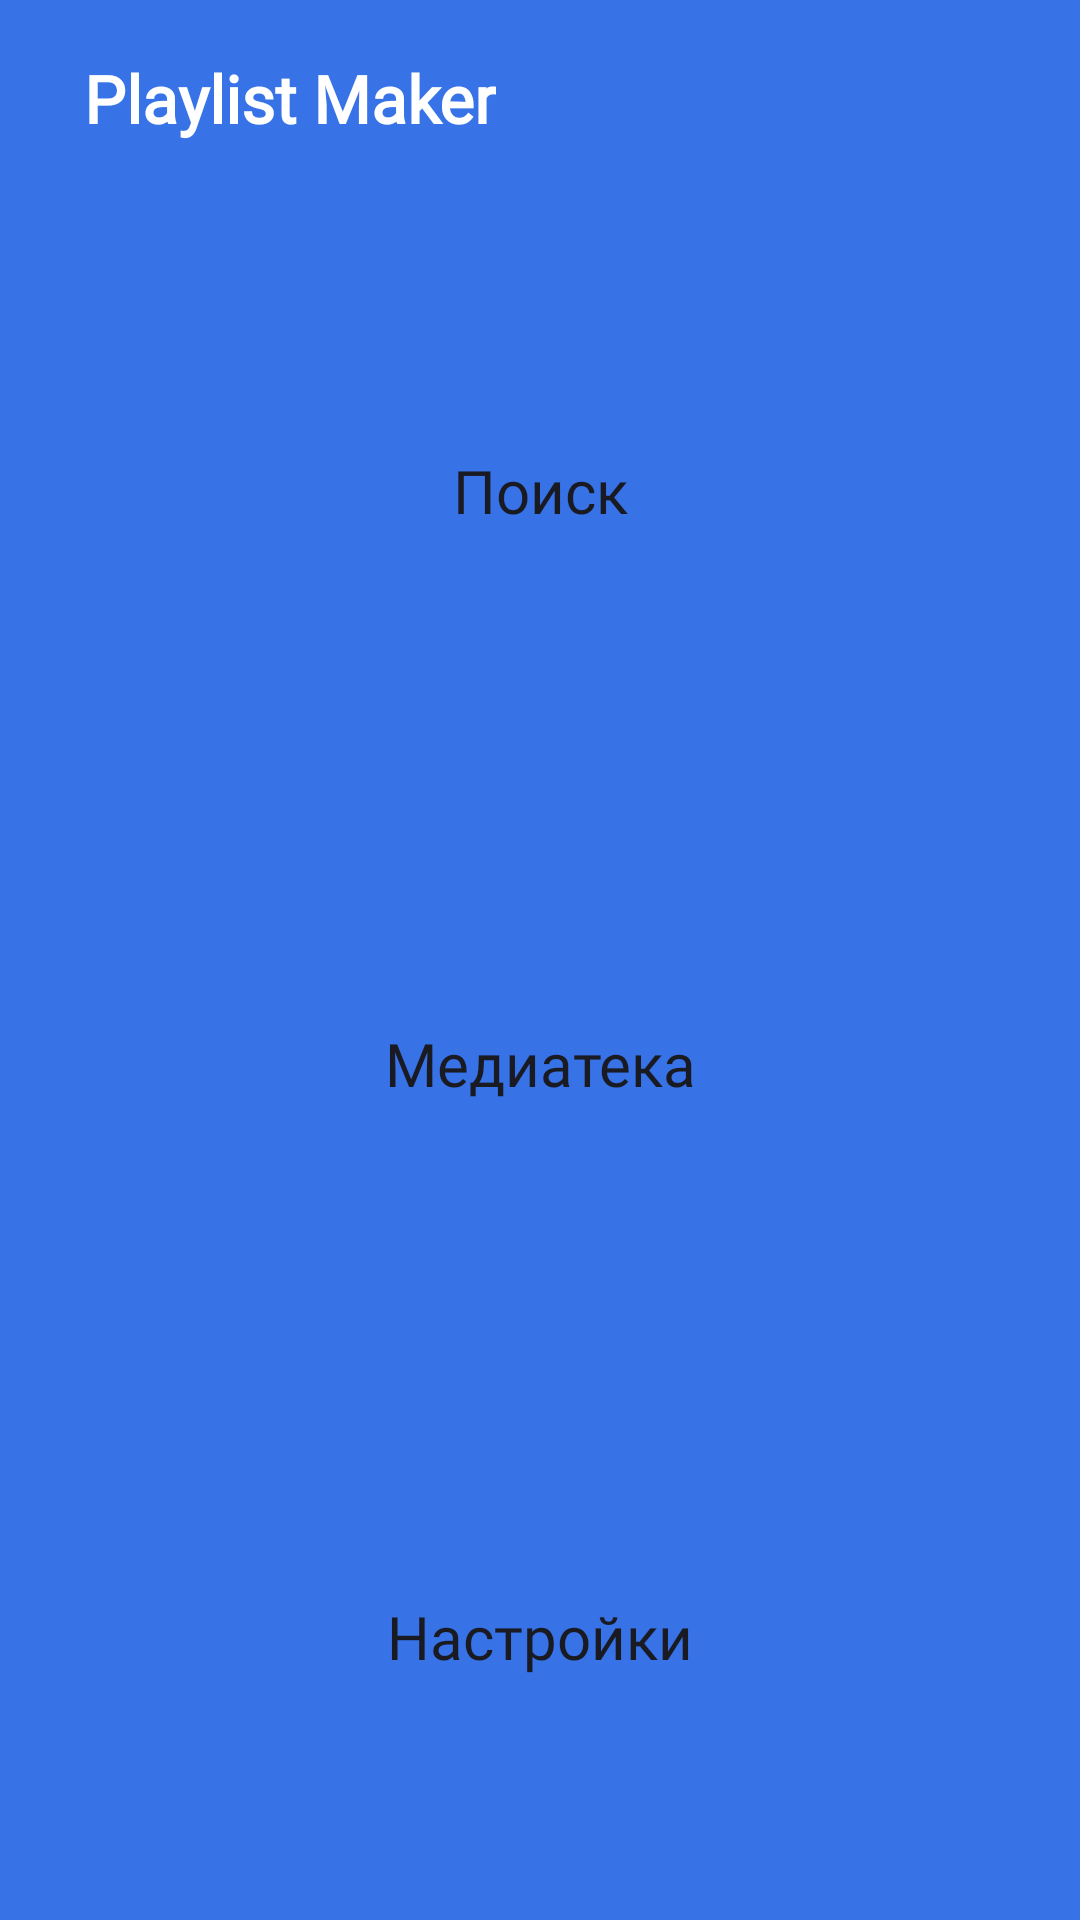

Reconstruct the res/layout file that produces this screen, plus the resources it refers to.
<!-- AndroidManifest.xml: application theme Theme.MaterialComponents.DayNight.NoActionBar -->
<!-- res/layout/activity_main.xml -->
<?xml version="1.0" encoding="utf-8"?>
<LinearLayout xmlns:android="http://schemas.android.com/apk/res/android"
    xmlns:app="http://schemas.android.com/apk/res-auto"

    style="@style/main_layout" >

    <TextView
        style="@style/textTop"
        android:text="@string/app_name"/>

    <Button
        android:id="@+id/searchButton"
        style="@style/ButtonStyle"
        android:text="@string/search"
        app:cornerRadius="@dimen/button_radius"
        app:icon="@drawable/find"
        app:iconGravity="textStart"
        app:iconTint = "@color/black"/>

    <Button
        android:id="@+id/media"
        style="@style/ButtonStyle"
        android:text="@string/media"
        app:cornerRadius="@dimen/button_radius"
        app:icon="@drawable/muzic"
        app:iconGravity="textStart"
        app:iconTint="@color/black" />

    <Button
        android:id="@+id/settings"
        style="@style/ButtonStyle"
        android:text="@string/settings"
        app:cornerRadius="@dimen/button_radius"
        app:icon="@drawable/set"
        app:iconGravity="textStart"
        app:iconTint = "@color/black"/>

</LinearLayout>
<!-- resources referenced by this layout -->
<resources>
  <color name="black">#1A1B22</color>
  <dimen name="button_radius">16dp</dimen>
  <string name="app_name">Playlist Maker</string>
  <string name="media">Медиатека</string>
  <string name="search">Поиск</string>
  <string name="settings">Настройки</string>
  <style name="ButtonStyle" parent="Widget.MaterialComponents.Button.UnelevatedButton">
          <item name="android:layout_width">match_parent</item>
          <item name="android:layout_height">@dimen/height_button</item>
          <item name="android:layout_marginTop">10dp</item>
          <item name="android:layout_weight">1</item>
          <item name="android:backgroundTint">@color/white</item>
          <item name="android:gravity">center</item>
          <item name="android:textAllCaps">false</item>
          <item name="android:textSize">@dimen/text_button</item>
          <item name="android:textColor">@color/black</item>
          <item name="android:fontFamily">@font/ys_display_medium</item>
          <item name="android:letterSpacing">0</item>
          <item name="iconTint">@color/black</item>
  
      </style>
  <style name="main_layout">
          <item name="android:orientation">vertical</item>
          <item name="android:layout_width">match_parent</item>
          <item name="android:layout_height">match_parent</item>
          <item name="android:paddingHorizontal">@dimen/padding_screen_hor</item>
          <item name="android:paddingVertical">@dimen/padding_screen_vert</item>
          <item name="android:background">@color/blue</item>
      </style>
  <style name="textTop">
          <item name="android:layout_width">wrap_content</item>
          <item name="android:layout_height">wrap_content</item>
          <item name="android:fontFamily">@font/ys_display_medium</item>
          <item name="android:paddingLeft">12dp</item>
          <item name="android:textSize">22sp</item>
          <item name="android:textColor">@color/white</item>
          <item name="android:textStyle">bold</item>
          <item name="android:layout_marginTop">14dp</item>
          <item name="android:layout_marginEnd">16dp</item>
          <item name="android:layout_marginBottom">16dp</item>
      </style>
  <dimen name="height_button">0dp</dimen>
  <color name="white">#FFFFFFFF</color>
  <dimen name="text_button">20sp</dimen>
  <dimen name="padding_screen_hor">16dp</dimen>
  <dimen name="padding_screen_vert">4dp</dimen>
  <color name="blue">#3772E7</color>
</resources>
